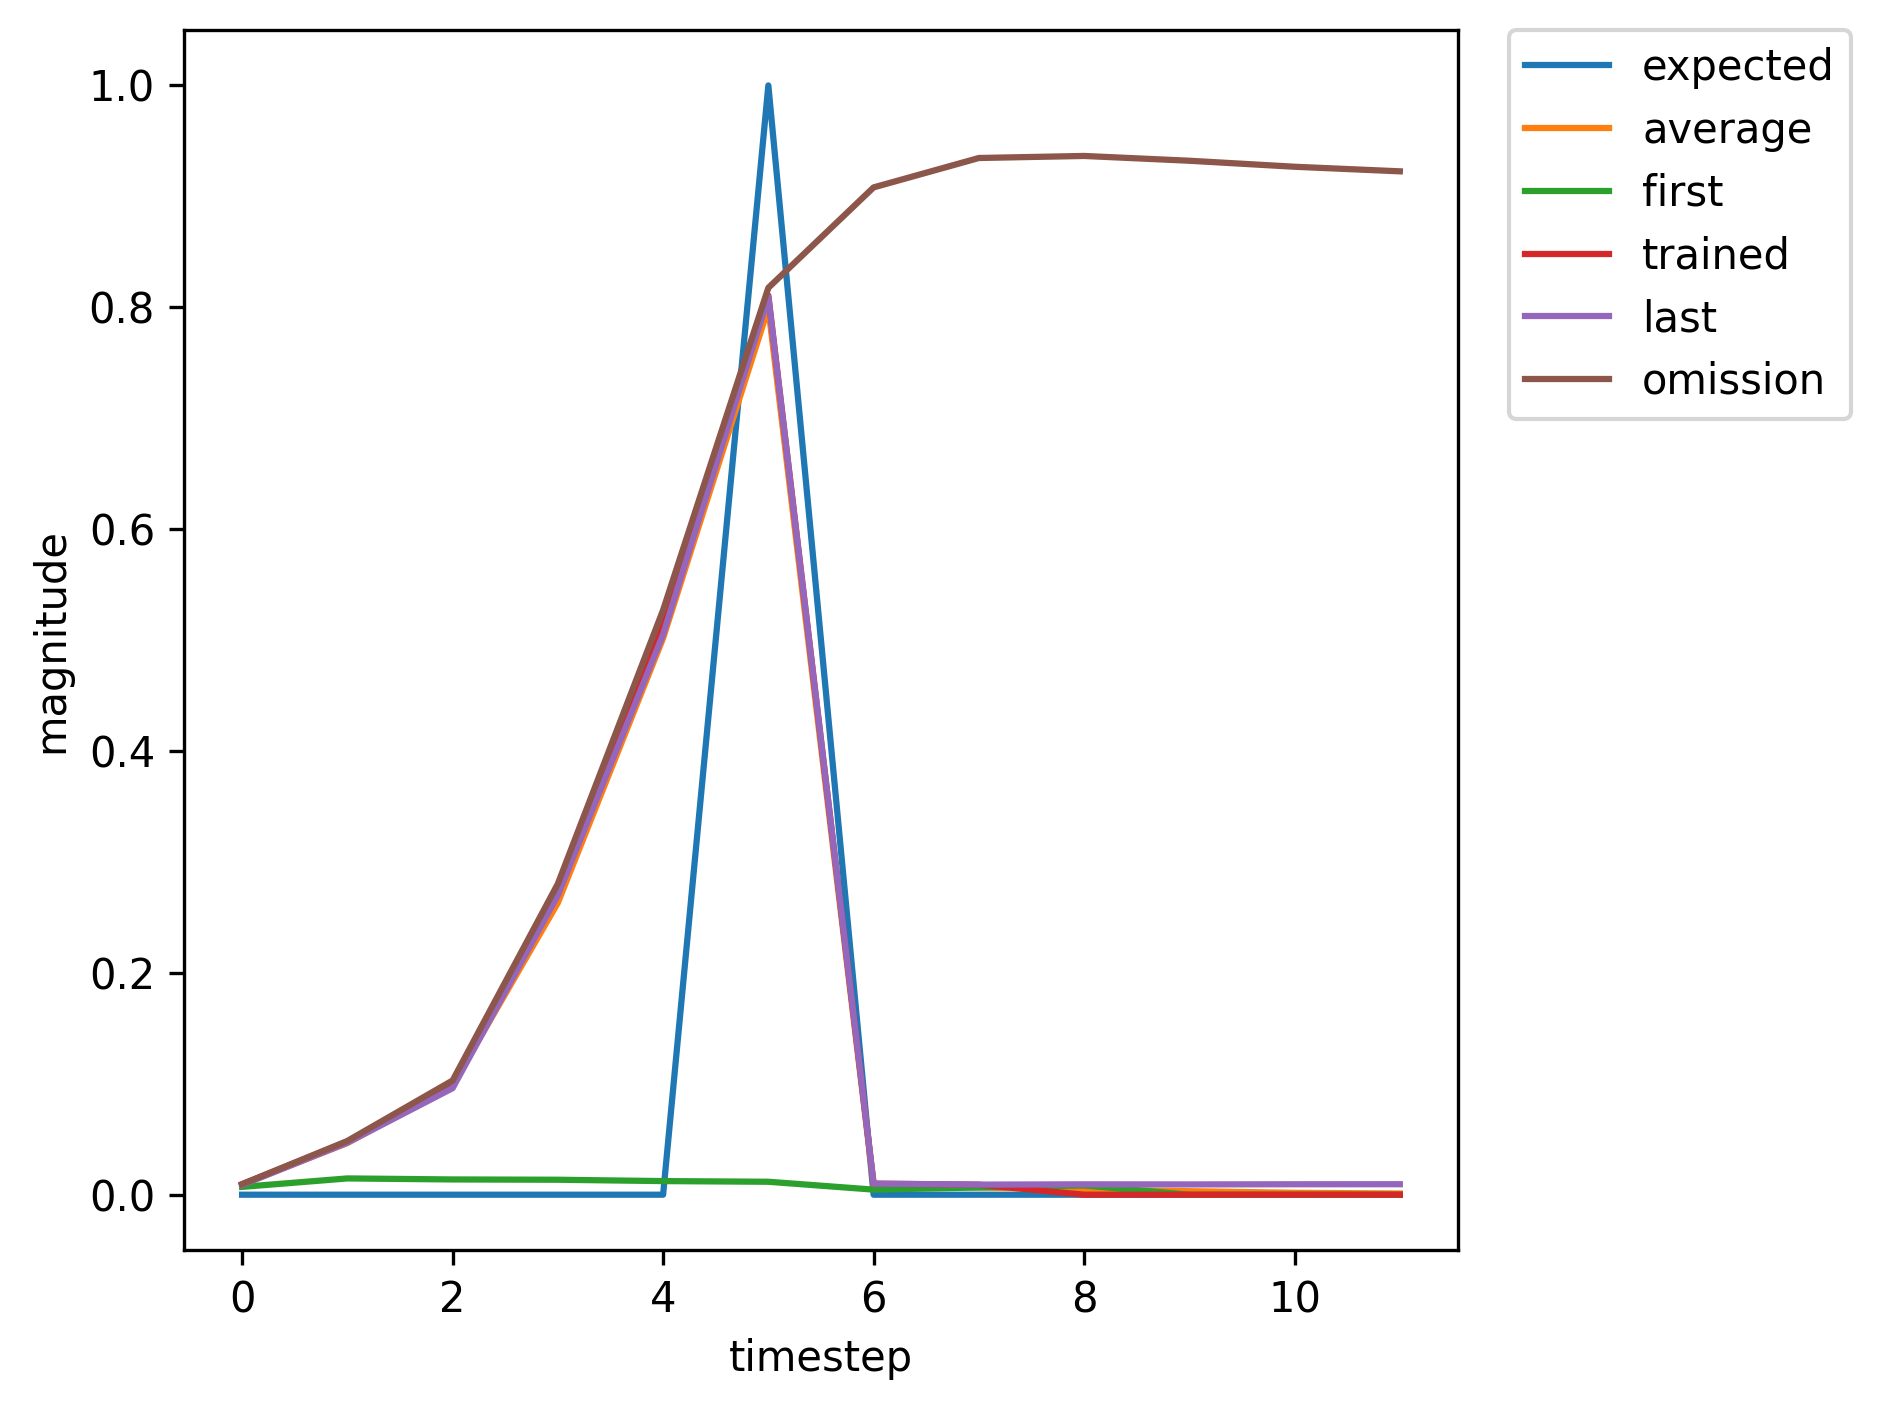

Source data for this figure (header and first rows):
, input, expected_output, network_output
0, 1.0, 0, 0.007052
1, 0.0, 0, 0.01467
2, 0.0, 0, 0.01375
3, 0.0, 0, 0.01349
4, 0.0, 0, 0.01227
5, 2.0, 1, 0.01167
6, 0.0, 0, 0.004589
7, 0.0, 0, 0.006536
8, 0.0, 0, 0.008359
9, 1.0, 0, 0.009265
10, 0.0, 0, 0.05017
11, 0.0, 0, 0.1119
12, 0.0, 0, 0.3122
13, 0.0, 0, 0.5784
14, 2.0, 1, 0.8441
15, 0.0, 0, 0.0106
16, 0.0, 0, 0.009326
17, 1.0, 0, 0.009183
18, 0.0, 0, 0.04328
19, 0.0, 0, 0.08764
20, 0.0, 0, 0.2249
21, 0.0, 0, 0.4313
22, 2.0, 1, 0.7508
23, 0.0, 0, 0.009182
24, 1.0, 0, 0.008724
25, 0.0, 0, 0.04747
26, 0.0, 0, 0.09912
27, 0.0, 0, 0.2819
28, 0.0, 0, 0.5254
29, 2.0, 1, 0.8212
30, 0.0, 0, 0.01016
31, 0.0, 0, 0.009197
32, 0.0, 0, 0.00933
33, 1.0, 0, 0.00921
34, 0.0, 0, 0.04668
35, 0.0, 0, 0.09707
36, 0.0, 0, 0.2609
37, 0.0, 0, 0.4944
38, 2.0, 1, 0.7984
39, 0.0, 0, 0.009769
40, 0.0, 0, 0.008972
41, 0.0, 0, 0.009321
42, 1.0, 0, 0.009266
43, 0.0, 0, 0.04755
44, 0.0, 0, 0.1001
45, 0.0, 0, 0.2716
46, 0.0, 0, 0.5127
47, 2.0, 1, 0.8096
48, 0.0, 0, 0.009942
49, 0.0, 0, 0.009044
50, 0.0, 0, 0.009285
51, 0.0, 0, 0.009204
52, 0.0, 0, 0.009363
53, 1.0, 0, 0.009405
54, 0.0, 0, 0.04777
55, 0.0, 0, 0.1008
56, 0.0, 0, 0.2728
57, 0.0, 0, 0.5149
58, 2.0, 1, 0.8106
59, 0.0, 0, 0.009955
... 388 more rows
